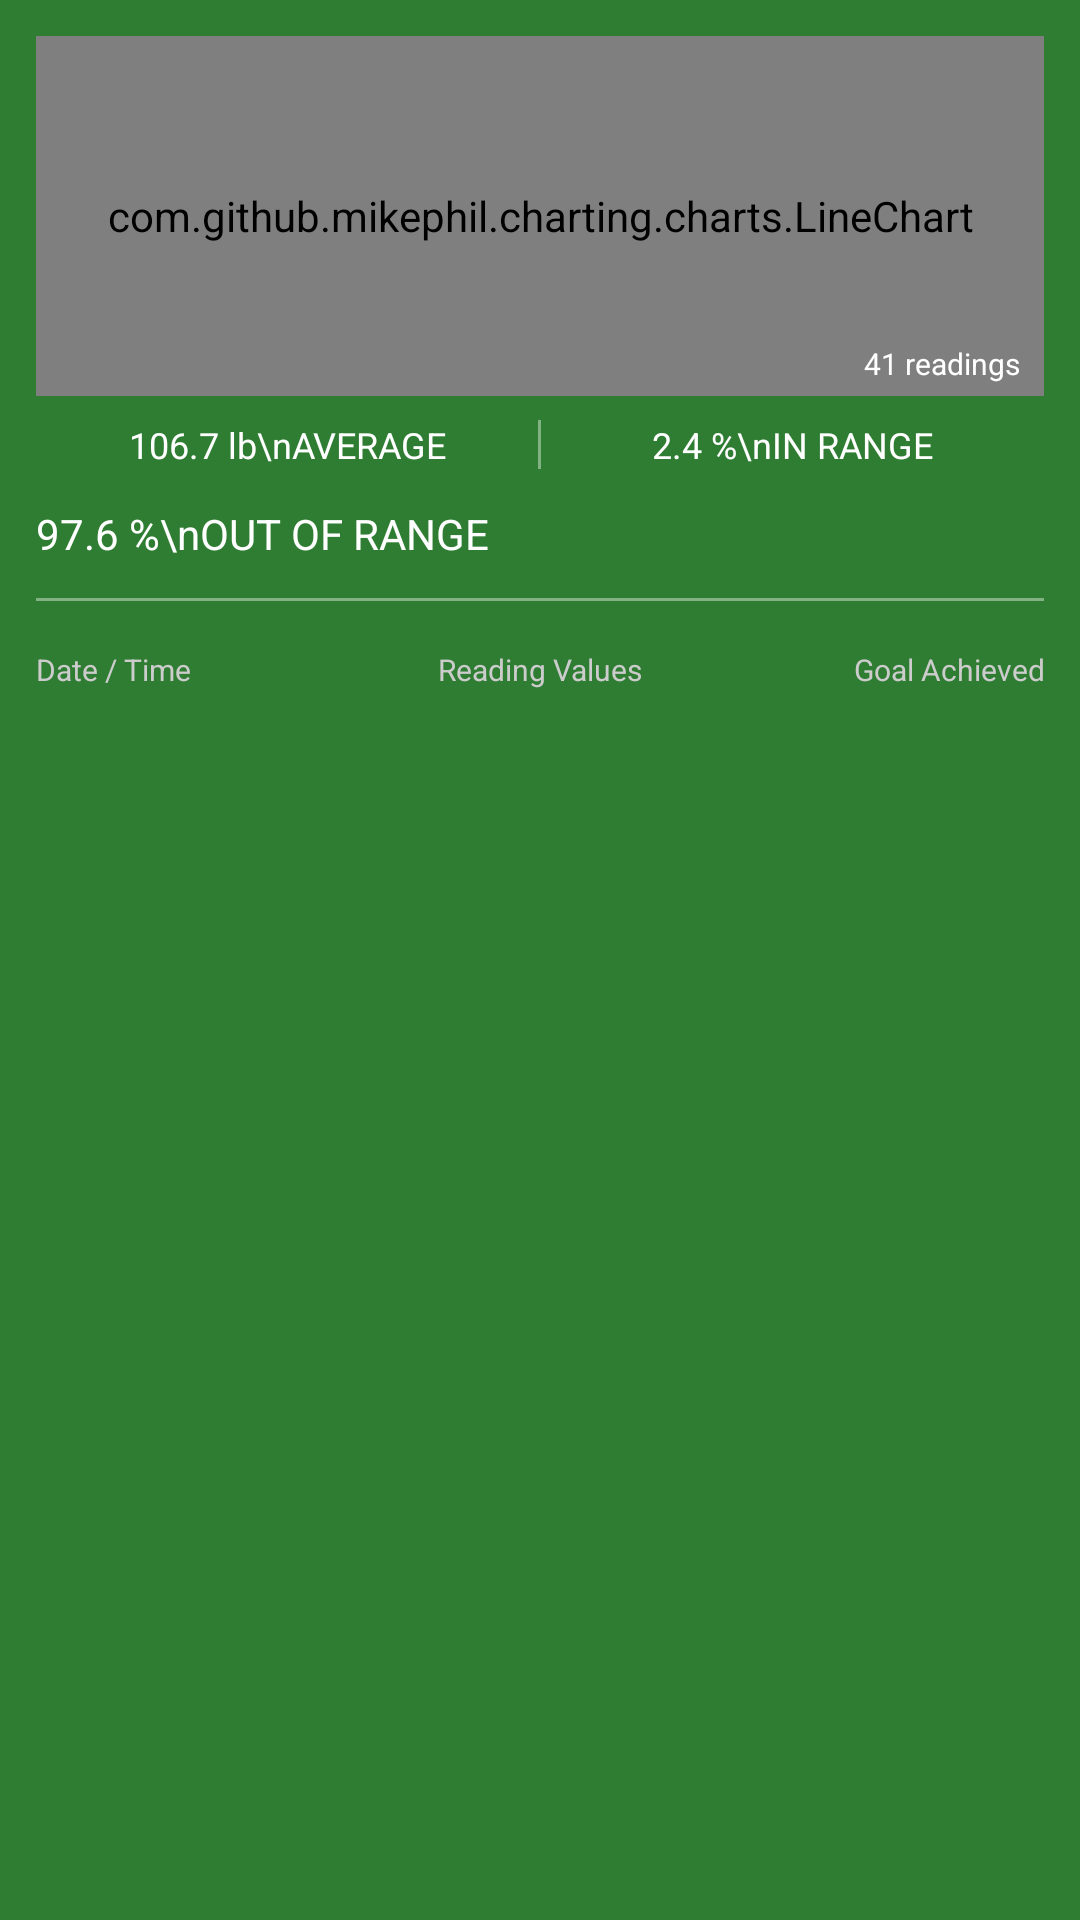

The Android layout XML behind this screen, and the referenced resources:
<!-- AndroidManifest.xml: application theme Theme.MyApplication -->
<!-- res/layout/fragment_data.xml -->
<?xml version="1.0" encoding="utf-8"?>
<ScrollView
    xmlns:android="http://schemas.android.com/apk/res/android"
    android:layout_width="match_parent"
    android:layout_height="match_parent"
    android:background="#2E7D32"
    android:fillViewport="true">
    <LinearLayout
        android:layout_width="match_parent"
        android:layout_height="wrap_content"
        android:orientation="vertical"
        android:padding="12dp">
        <RelativeLayout
            android:layout_width="match_parent"
            android:layout_height="120dp"
            android:layout_marginBottom="8dp">
            <com.github.mikephil.charting.charts.LineChart
                android:id="@+id/chart"
                android:layout_width="match_parent"
                android:layout_height="match_parent" />
            <TextView
                android:id="@+id/tvReadings"
                android:layout_width="wrap_content"
                android:layout_height="wrap_content"
                android:layout_alignParentEnd="true"
                android:layout_alignParentBottom="true"
                android:layout_marginEnd="8dp"
                android:layout_marginBottom="4dp"
                android:text="41 readings"
                android:textColor="#FFFFFF"
                android:textSize="10sp" />
        </RelativeLayout>
        <LinearLayout
            android:layout_width="match_parent"
            android:layout_height="wrap_content"
            android:orientation="horizontal"
            android:layout_marginBottom="12dp">
            <TextView
                android:id="@+id/tvAverage"
                android:layout_width="0dp"
                android:layout_height="wrap_content"
                android:layout_weight="1"
                android:text="106.7 lb\nAVERAGE"
                android:textColor="#FFFFFF"
                android:textSize="12sp"
                android:gravity="center"
                android:lineSpacingExtra="2dp" />
            <View
                android:layout_width="1dp"
                android:layout_height="match_parent"
                android:background="#66FFFFFF" />
            <TextView
                android:id="@+id/tvInRange"
                android:layout_width="0dp"
                android:layout_height="wrap_content"
                android:layout_weight="1"
                android:text="2.4 %\nIN RANGE"
                android:textColor="#FFFFFF"
                android:textSize="12sp"
                android:gravity="center"
                android:lineSpacingExtra="2dp" />
        </LinearLayout>
        <TextView
            android:id="@+id/tvOutOfRange"
            android:layout_width="match_parent"
            android:layout_height="wrap_content"
            android:text="97.6 %\nOUT OF RANGE"
            android:textColor="#FFFFFF"
            android:textSize="14sp"
            android:gravity="start"
            android:layout_marginBottom="12dp"
            android:lineSpacingExtra="2dp" />
        <View
            android:layout_width="match_parent"
            android:layout_height="1dp"
            android:background="#66FFFFFF"
            android:layout_marginBottom="8dp" />
        <LinearLayout
            android:layout_width="match_parent"
            android:layout_height="wrap_content"
            android:orientation="horizontal"
            android:paddingVertical="8dp"
            android:layout_marginBottom="4dp">
            <TextView
                android:layout_width="0dp"
                android:layout_weight="1"
                android:layout_height="wrap_content"
                android:text="Date / Time"
                android:textColor="#CCCCCC"
                android:textSize="10sp" />
            <TextView
                android:layout_width="0dp"
                android:layout_weight="1"
                android:layout_height="wrap_content"
                android:text="Reading Values"
                android:textColor="#CCCCCC"
                android:textSize="10sp"
                android:gravity="center" />
            <TextView
                android:layout_width="0dp"
                android:layout_weight="1"
                android:layout_height="wrap_content"
                android:text="Goal Achieved"
                android:textColor="#CCCCCC"
                android:textSize="10sp"
                android:gravity="end" />
        </LinearLayout>
        <androidx.recyclerview.widget.RecyclerView
            android:id="@+id/recyclerView"
            android:layout_width="match_parent"
            android:layout_height="wrap_content"
            android:nestedScrollingEnabled="false" />
    </LinearLayout>
</ScrollView>
<!-- resources referenced by this layout -->
<resources>
  <style name="Theme.MyApplication" parent="Base.Theme.MyApplication" />
  <style name="Base.Theme.MyApplication" parent="Theme.Material3.Dark.NoActionBar">
          <item name="colorPrimary">@color/brand</item>
          <item name="colorOnPrimary">@color/on_accent</item>
          <item name="colorPrimaryContainer">@color/brand_soft</item>
          <item name="colorOnPrimaryContainer">@color/brand</item>
          <item name="colorSecondary">@color/brand</item>
          <item name="colorOnSecondary">@color/on_accent</item>
          <item name="colorSurface">@color/surface_color</item>
          <item name="colorOnSurface">@color/text_primary</item>
          <item name="colorOnSurfaceVariant">@color/text_secondary</item>
          <item name="colorOutline">@color/border_color</item>
          <item name="colorError">@color/danger</item>
          <item name="android:colorBackground">@color/black</item>
          <item name="android:windowBackground">@color/black</item>
          <item name="android:textColorPrimary">@color/text_primary</item>
          <item name="android:textColorSecondary">@color/text_secondary</item>
          <item name="android:textColorHint">@color/text_tertiary</item>
          <item name="android:statusBarColor">@color/black</item>
          <item name="android:navigationBarColor">@color/black</item>
          <item name="materialButtonStyle">@style/Widget.Vital.Button</item>
          <item name="vitalAccent">@color/brand</item>
          <item name="vitalAccentSoft">@color/brand_soft</item>
      </style>
  <color name="brand">#4FE3C1</color>
  <color name="on_accent">#06090C</color>
  <color name="brand_soft">#294FE3C1</color>
  <color name="surface_color">#14171C</color>
  <color name="text_primary">#FFFFFF</color>
  <color name="text_secondary">#A3ACB9</color>
  <color name="border_color">#262B33</color>
  <color name="danger">#FF453A</color>
  <color name="black">#FF000000</color>
  <color name="text_tertiary">#6E7783</color>
</resources>
